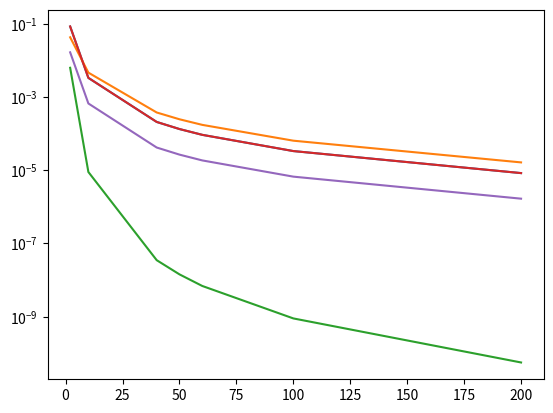

Here is the Python script that generated this plot:
# -*- coding: utf-8 -*-
"""
Created on Mon Oct 18 08:28:29 2021

[redacted]
"""


import numpy as np
import matplotlib.pyplot as plt

def f(x):
    #return x*x*np.log(x)
    return np.sin(x)
    

def trap(a,b,n):
    '''
    Trapazoidal method of integration

    Parameters
    ----------
    a : TYPE
        DESCRIPTION.
    b : TYPE
        DESCRIPTION.
    n : TYPE
        DESCRIPTION.

    Returns
    -------
    xi : TYPE
        DESCRIPTION.

    '''
    h = (b-a)/n
    xi0=f(a) + f(b)
    for i in range(1,n):
        x = a + i*h
        xi0 = xi0 + 2*f(x)
    xi = (h*xi0)/2
    return xi 

def simp(a,b,n):
    '''
    simpsons method

    Parameters
    ----------
    a : left limit of integration
    b : right limit of integration
    n : number of subdivision for composite (even).

    Returns
    -------
    None.

    '''
    h = (b-a)/float(n)
    xi0 = f(a) + f(b)
    xi1 = 0
    xi2 = 0
    for i in range(1,n):
        x=a+i*h
        if i%2==0:
            xi2=xi2+f(x)
        else: 
            xi1=xi1+f(x)
    xi=h*(xi0+2*xi2+4*xi1)/3
    return xi

def romT4(a,b,n):
    return((4*trap(a,b,n)-trap(a,b,n))/3)

def romT6(a,b,n):
    return((16*romT4(a,b,2*n)-romT4(a,b,n))/15)

def mid(a,b,n):
    h=(b-a)/(n+2)
    xi0=0
    for i in range(int(n//2)+1):
        x=a+(2*i+1)*h
        xi0=xi0+f(x)
    xi=2*h*xi0
    return xi

a=0
b=2
soln=np.cos(a)-np.cos(b)

def err(x,y):
    z = abs(x-y)/y
    return z

est1 = trap(0,2,10)
est2 = simp(0,2,10)
est3 = mid(0,2,10)
est4 = romT4(0,2,10)
est5 = romT6(0,2,10)
print(est1)
print(est2)
print(est3)
print(est4)
print(est5)

trapEst = []
midEst = []
simEst = []
rombT4Est = []
rombT6Est = []

n=[2,10,40,50,60,100,200]

for i in range(len(n)):
    trapEst.append(err(trap(a,b,n[i]),soln))
    midEst.append(err(mid(a,b,n[i]),soln))
    simEst.append(err(simp(a,b,n[i]),soln))
    rombT4Est.append(err(romT4(a,b,n[i]),soln))
    rombT6Est.append(err(romT6(a,b,n[i]),soln))
    
# print((f(1.5)+f(1))/2*.5)


plt.figure(0)
plt.semilogy(n,trapEst,label = 'Trapezoid')
plt.semilogy(n,midEst,label = 'Midpoint')
plt.semilogy(n,simEst,label = 'Simpson')
plt.semilogy(n,rombT4Est,label = 'Romber Trap 4')
plt.semilogy(n,rombT6Est,label= 'Romber Trap 6')
